The GitHub repository Aryawwww/Image-Programming-group-10 contains a labelled image folder "dataset" with 5 categories: tomato bacterial spot, tomato late blight, tomato septoria leaf spot, tomato yellow leaf curl virus, tomato healthy. Examples follow, each with its label.

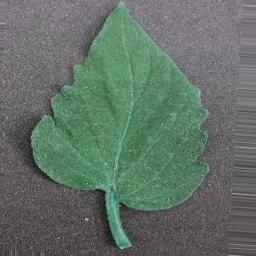
Label: tomato bacterial spot

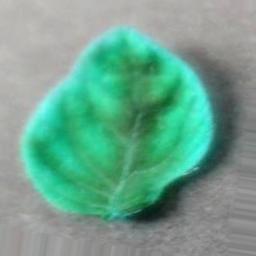
Label: tomato yellow leaf curl virus

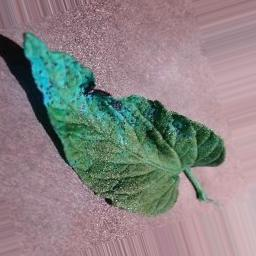
Label: tomato septoria leaf spot

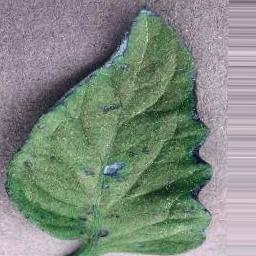
Label: tomato healthy

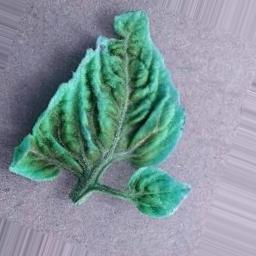
Label: tomato yellow leaf curl virus

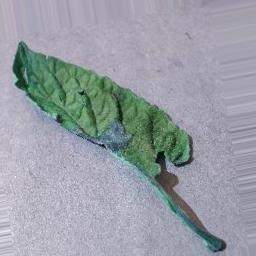
Label: tomato late blight
